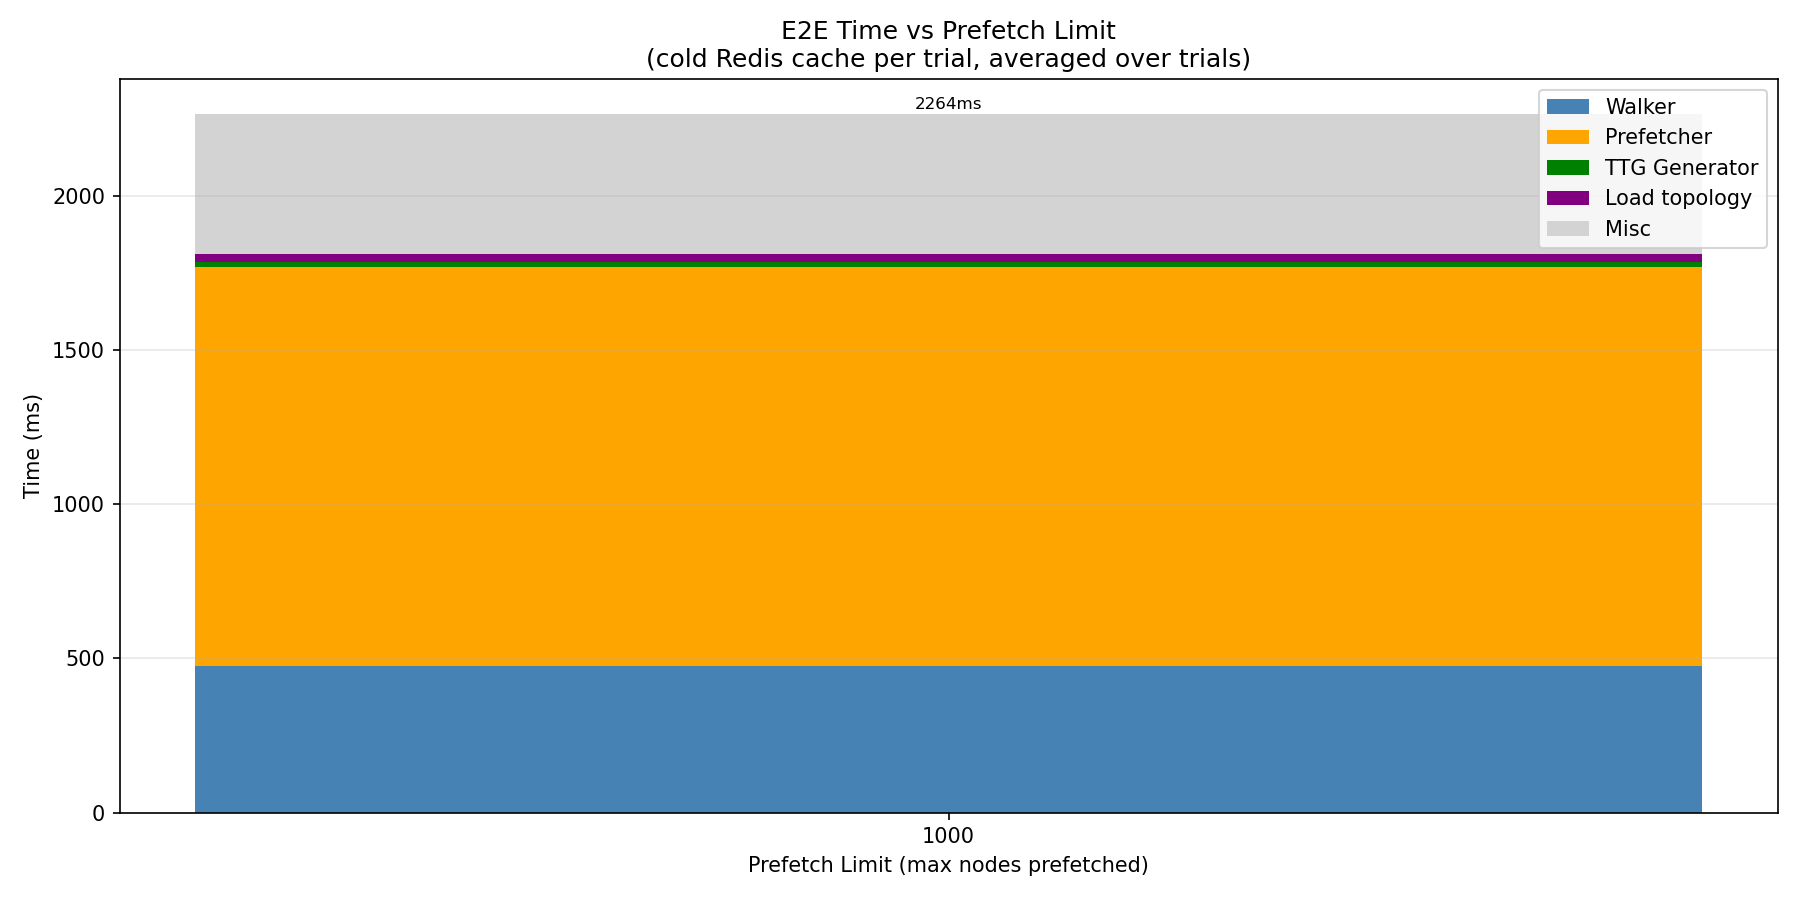

The table this chart was drawn from, first rows:
prefetch_limit, trial, e2e_ms, topo_idx_ms, ttg_ms, prefetch_ms, walker_ms
1000, 1, 2313, 33.18, 20.03, 1329, 474.1
1000, 2, 2218, 24.14, 14.36, 1260, 473.4
1000, 3, 2242, 23.29, 14.53, 1282, 467.1
1000, 4, 2261, 23.68, 14.01, 1291, 476.7
1000, 5, 2296, 25.04, 13.95, 1311, 485.3
1000, 6, 2241, 24.7, 14.32, 1272, 477.4
1000, 7, 2247, 23.07, 14.46, 1292, 472.9
1000, 8, 2307, 22.77, 14.56, 1311, 489.7
1000, 9, 2250, 23.97, 14.59, 1290, 467.6
1000, 10, 2267, 26.66, 14.26, 1298, 473.3
